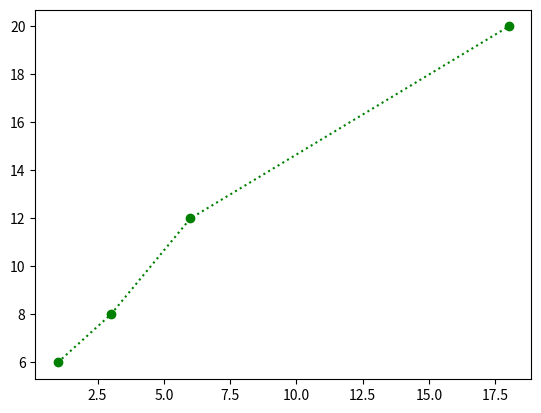

This chart was generated by the following Python code:
import matplotlib.pyplot as plt
import numpy as np

xpoints = np.array([1, 3, 6, 18])
ypoints = np.array([6, 8, 12, 20])

plt.plot(xpoints,ypoints,'o:g', linestyle = 'dotted')
plt.show()
